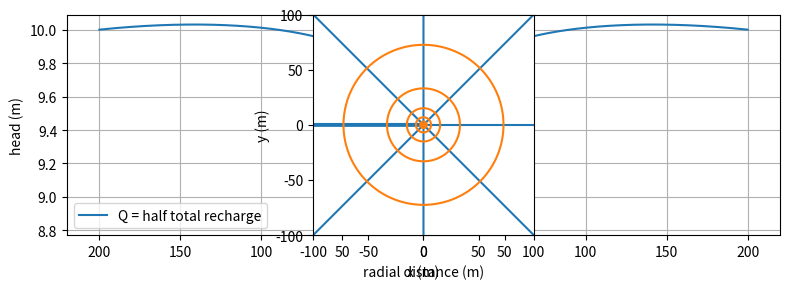

Source code (Python): (Note: this script raises an exception after producing the figure.)
#!/usr/bin/env python
# coding: utf-8

# <img src="../part_of_cover_bakker_post.png" width="800px">
# 
# The Python code provided below is from <br>
# **Analytical Groundwater Modeling: Theory and Applications Using Python** <br>
# [redacted]
# ISBN 9781138029392
# 
# The book is published by CRC press and is available [here](https://www.routledge.com/Analytical-Groundwater-Modeling-Theory-and-Applications-using-Python/Bakker-Post/p/book/9781138029392).
# 
# This Notebook is provided under the [MIT license](https://github.com/pythongroundwaterbook/analytic_gw_book/blob/main/LICENSE). 
# 
# [redacted]

# # Steady two-dimensional flow to wells

# In[1]:


get_ipython().run_line_magic('matplotlib', 'inline')
import numpy as np
import matplotlib.pyplot as plt
plt.rcParams["figure.figsize"] = (8, 3) # set default figure size
plt.rcParams["contour.negative_linestyle"] = 'solid' # set default line style
plt.rcParams["figure.autolayout"] = True # same at tight_layout after every plot


# ## Radially symmetric flow on a circular island

# <img src="figs/fig6.1.png" width=400>

# In[2]:


# parameters
k = 5 # hydraulic conductivity, m/d
zb = 0 # bottom elevation of aquifer, m
N = 0.001 # areal recharge, m/d
R = 200 # radius of the island, m
hR = 10  # head at edge of island, m
rw = 0.3 # well radius, m
Qhalf = 0.5 * N * np.pi * R ** 2  # discharge is half total recharge, m^3/d
Qtotal = N * np.pi * R ** 2  # discharge equals total recharge, m^3/d


# In[3]:


# solution
r = np.linspace(rw, R, 400)
PhiR = 0.5 * k * (hR - zb) ** 2
Phi2 = -0.25 * N * (r ** 2 - R ** 2) + PhiR
Phi3 = Phi2 + Qhalf / (2 * np.pi) * np.log(r / R)
hhalf = zb + np.sqrt(2 * Phi3 / k)
Phi3 = Phi2 + Qtotal / (2 * np.pi) * np.log(r / R)
htotal = zb + np.sqrt(2 * Phi3 / k)


# In[4]:


# basic plot head for half total discharge
plt.plot(-r, hhalf, 'C0', label='Q = half total recharge')
plt.plot(r, hhalf, 'C0')
plt.xticks(np.arange(-200, 201, 50), np.abs(np.arange(-200, 201, 50)))
plt.xlabel('radial distance (m)')
plt.ylabel('head (m)')
plt.grid()
plt.legend();


# ## Wells near rivers and impermeable boundaries

# In[5]:


# parameters
xw = 0 # x-location of well, m
yw = 0 # y-location of well, m
Q = 100 # discharge of well, m^3/d


# In[6]:


# solution
xg, yg = np.meshgrid(np.linspace(-100, 100, 100), np.linspace(-100, 100, 100))
phi = Q / (4 * np.pi) * np.log(((xg - xw) ** 2 + (yg - yw) ** 2) / 100 ** 2)
psi = Q / (2 * np.pi) * np.arctan2(yg - yw, xg - xw)


# In[7]:


# basic flow net (right graph)
plt.subplot(111, aspect=1)
cs1 = plt.contour(xg, yg, psi, np.arange(-Q / 2, Q / 2, Q / 8), colors='C0')
cs2 = plt.contour(xg, yg, phi, np.arange(phi.min(), phi.max(), Q / 8), colors='C1')
cs1.collections[0].set_label('equipotential')
cs2.collections[0].set_label('streamline')
plt.xlabel('x (m)')
plt.ylabel('y (m)')
plt.legend();


# In[8]:


# parameters
T = 100 # transmissivity, m^2/d
hc = 0 # head at (0, 0)
d = 100 # half distance between the two wells, m
Q = [100, -100] # discharges of wells, m^3/d
xw = [-d, d] # x-locations of wells, m
yw = [0, 0] # y-locations of wells, m
phic = T * hc # discharge potential at origin, m^3/d


# In[9]:


# solution
xg, yg = np.meshgrid(np.linspace(-200, 200, 100), np.linspace(-150, 150, 100))
pot = phic
psi = 0.0
Qx = 0.0
Qy = 0.0
for n in range(2):
    rsq = (xg - xw[n]) ** 2 + (yg - yw[n]) ** 2
    pot += Q[n] / (4 * np.pi) * np.log(rsq)
    psi += Q[n] / (2 * np.pi) * np.arctan2(yg - yw[n], xg - xw[n])
    Qx += -Q[n] / (2 * np.pi) * (xg - xw[n]) / rsq
    Qy += -Q[n] / (2 * np.pi) * (yg - yw[n]) / rsq


# In[10]:


# basic plot
plt.figure(figsize=(8, 4))
plt.subplot(121, aspect=1)
plt.contour(xg, yg, pot, np.arange(phic - 100, phic + 100, 10), colors='C0')
plt.contour(xg, yg, psi, np.arange(-Q[0], Q[0], 10), colors='C1')
plt.xlabel('x (m)')
plt.ylabel('y (m)')
plt.subplot(122, aspect=1)
plt.streamplot(xg, yg, Qx, Qy, color='C1', density=0.7)
plt.xlabel('x (m)')
plt.ylabel('y (m)');


# In[11]:


# changed parameters
Q = [100, 100] # discharge of well and image well, m^3/d


# In[12]:


# solution
pot = 0.0
psi = 0.0
Qx = 0.0
Qy = 0.0
for n in range(2):
    rsq = (xg - xw[n]) ** 2 + (yg - yw[n]) ** 2
    pot += Q[n] / (4 * np.pi) * np.log(rsq) + phic
    psi += Q[n] / (2 * np.pi) * np.arctan2(yg - yw[n], xg - xw[n])
    Qx += -Q[n] / (2 * np.pi) * (xg - xw[n]) / rsq
    Qy += -Q[n] / (2 * np.pi) * (yg - yw[n]) / rsq


# In[13]:


# basic plot
plt.figure(figsize=(8, 4))
plt.subplot(121, aspect=1)
plt.contour(xg, yg, pot, 20, colors='C0')
plt.contour(xg, yg, psi, 20, colors='C1')
plt.xlabel('x (m)')
plt.ylabel('y (m)')
plt.subplot(122, aspect=1)
plt.streamplot(xg, yg, Qx, Qy, color='C1', density=0.7)
plt.xlabel('x (m)')
plt.ylabel('y (m)');


# In[14]:


# parameters
xw = [-100, 100, -100, 100] # x-locations of well and image wells, m
yw = [-50, -50, 50, 50] # y-locations of well and image wells, m
Qw = [100, 100, -100, -100] # discharge of well and image wells, m^3/d


# In[15]:


# solution
xg, yg = np.meshgrid(np.linspace(-200, 0, 101), np.linspace(-150, 0, 101))
phi = 0
psi = 0
for n in range(4):
    phi += Qw[n] / (4 * np.pi) * np.log((xg - xw[n]) ** 2 + (yg - yw[n]) ** 2)
    psi += Qw[n] / (2 * np.pi) * np.arctan2(yg - yw[n], xg - xw[n])


# In[16]:


# flow net in right graph
plt.subplot(111, aspect=1)
plt.contour(xg, yg, phi, np.arange(-100, 100, 5), colors='C0')
plt.contour(xg, yg, psi, np.arange(-200, 200, 5), colors='C1')
plt.text(-100, 2, 'specified head', color='C0', ha='center')
plt.text(2, -75, 'impermeable', color='C1', rotation=90, va='center')
plt.xlabel('x (m)')
plt.ylabel('y (m)');


# ## Wells near an inhomogeneity boundary

# In[17]:


# parameters
d = 100 # distance of well from inhomogeneity boundary, m
Q = 100 # discharge of well, m^3/d
TL = 100 # transmissivity on left side, m^2/d


# In[18]:


# solution
def head_and_psi(x, y, TL, TR, d=100, Q=100):
    r0 = np.sqrt((x + d) ** 2 + y ** 2)
    r1 = np.sqrt((x - d) ** 2 + y ** 2)
    theta0 = np.arctan2(y, x + d)
    theta1 = np.arctan2(-y, d - x)
    if x < 0:
        h = Q / (2 * np.pi * TL) * np.log(r0 / r1) + \
            Q / (np.pi * (TL + TR)) * np.log(r1) 
        psi = Q / (2 * np.pi) * (theta0 - theta1) + \
            Q * TL / (np.pi * (TL + TR)) * theta1
    else:
        h = Q / (np.pi * (TL + TR)) * np.log(r0)
        psi = Q * TR / (np.pi * (TL + TR)) * theta0
    return h, psi

hpsifunc = np.vectorize(head_and_psi)

xg, yg = np.meshgrid(np.linspace(-200, 200, 100), np.linspace(-150, 150, 100))
ha, psia = hpsifunc(xg, yg, TL=TL, TR=TL / 5, d=d, Q=Q)
hb, psib = hpsifunc(xg, yg, TL=TL, TR=5 * TL, d=d, Q=Q)


# In[19]:


# basic plot
plt.subplot(121, aspect=1, title='$T_L$=100 m$^2$/d, $T_R$=20 m$^2$/d')
plt.contour(xg, yg, ha, 40, colors='C0')
plt.contour(xg, yg, psia, np.arange(-50, 50, 2.5), colors='C1')
plt.fill([0, 200, 200, 0], [-150, -150, 150, 150], fc=[.9, .9, .9])
plt.xlabel('x (m)')
plt.ylabel('y (m)')
plt.subplot(122, aspect=1, title='$T_L$=100 m$^2$/d, $T_R$=500 m$^2$/d')
plt.contour(xg, yg, hb, 40, colors='C0')
plt.contour(xg, yg, psib, np.arange(-50, 50, 2.5), colors='C1')
plt.fill([0, 200, 200, 0], [-150, -150, 150, 150], fc=[.9, .9, .9])
plt.xlabel('x (m)')
plt.ylabel('y (m)');


# ## Wells in a semi-confined aquifer

# <img src="figs/fig6.2.png" width=400>

# In[20]:


# parameters
T = 200 # transmissivity of bottom aquifer, m^2/d
c = 1000 # resistance of leaky layer, d
hstar = 0 # fixed head in top aquifer, m
rw = 0.3 # radius of the well, m
lab = np.sqrt(T * c) # leakage factor, m
Q = 500 # discharge of well, m^3/d


# In[21]:


# solution
from scipy.special import k0, k1
r = np.linspace(rw, 4 * lab, 200)
h = -Q / (2 * np.pi * T) * k0(r / lab) + hstar
happrox = Q / (2 * np.pi * T) * np.log(r / (1.123 * lab)) + hstar
Qtot = 2 * np.pi * r * Q / (2 * np.pi * lab) * k1(r / lab)


# In[22]:


# basic plot
plt.subplot(121)
plt.plot(r / lab, h, label='head')
plt.plot(r / lab, happrox, label='approx')
plt.xlabel('$r/\lambda$')
plt.ylabel('head (m)')
plt.grid()
plt.legend()
plt.subplot(122)
plt.plot(r / lab, Qtot / Q)
plt.xlabel('$r/\lambda$')
plt.ylabel('$Q_{tot}/Q$')
plt.grid();


# ## Wells in a two-aquifer system

# <img src="figs/fig6.3.png" width=400>

# In[23]:


# parameters
T0 = 100 # transmissivity aquifer 0, m^2/d
T1 = 150 # transmissivity aquifer 1, m^2/d
c = 1000 # resistance of leaky layer, d
zaq = [0, -10, -15, -25] # elevation of top of layers and bottom, m
R = 200 # distance where head is fixed, m
hR = 5 # head at r=R, m
Q = 1000 # discharge of well, m^3/d
rw = 0.3 # radius of well, m
lab = np.sqrt(c * T0 * T1 / (T0 + T1)) # leakage factor, m


# In[24]:


# solution
from scipy.special import k0, k1
r = np.linspace(rw, 5 * lab, 200)
h0 = Q / (2 * np.pi * (T0 + T1)) * (np.log(r / R) + \
     k0(r / lab) - k0(R / lab)) + hR
h1 = Q / (2 * np.pi * (T0 + T1)) * (np.log(r / R) + \
     T0 * k0(r / lab) / T1 - k0(R / lab)) + hR
Q0tot = -Q * T0 / (2 * np.pi * (T0 + T1)) * (1 / r -
         k1(r / lab) / lab) * 2 * np.pi * r
Q1tot = -Q * T1 / (2 * np.pi * (T0 + T1)) * (1 / r + 
         T0 * k1(r / lab) / (T1 * lab)) * 2 * np.pi * r
psi = np.zeros((len(zaq), len(r)))
psi[1] = Q0tot
psi[2] = Q0tot
psi[3] = Q1tot + Q0tot


# In[25]:


# basic plot head and flow
plt.subplot(121)
plt.plot(r / lab, h0, label='aquifer 0')
plt.plot(r / lab, h1, label='aquifer 1')
plt.xlabel('$r/\lambda$')
plt.ylabel('head (m)')
plt.grid()
plt.legend()
plt.subplot(122)
plt.plot(r / lab, Q0tot / Q, label='aquifer 0')
plt.plot(r / lab, Q1tot / Q, label='aquifer 1')
plt.xlabel('$r$ (m)')
plt.ylabel('$Q_{tot} / Q$')
plt.grid()
plt.legend();


# In[26]:


plt.subplot(aspect=20)
plt.contour(r, zaq, psi, 10, colors='C1')
plt.contour(-r, zaq, psi, 10, colors='C1')
plt.fill([-r[-1], r[-1], r[-1], -r[-1]], [-15, -15, -10, -10], color=[.9, .9, .9])
plt.plot([0, 0], [-25, -15], 'k--')
plt.xlabel('x (m)')
plt.ylabel('z (m)');

